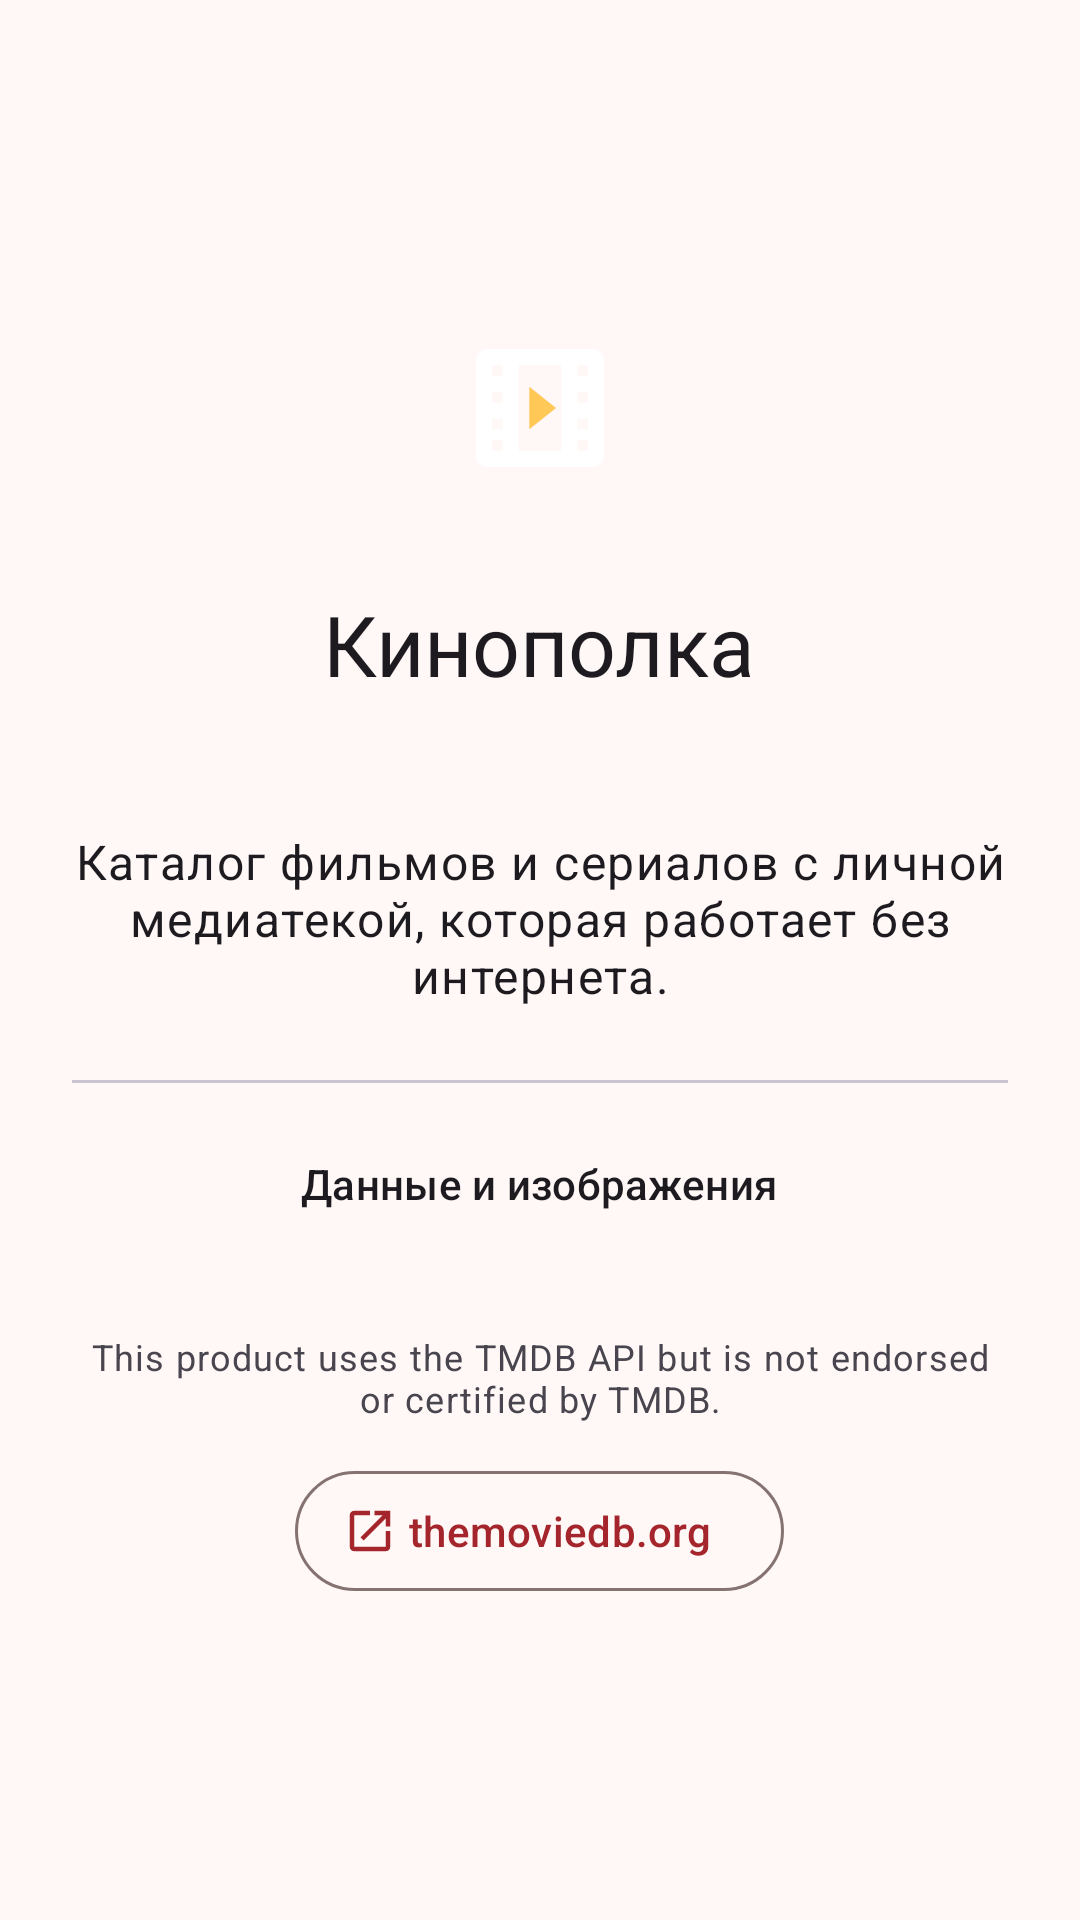

Here is an Android app screen rendered from its layout file. Give the layout XML and the strings, colors and styles it references.
<!-- AndroidManifest.xml: application theme Theme.Kinopolka -->
<!-- res/layout/fragment_about.xml -->
<?xml version="1.0" encoding="utf-8"?>
<LinearLayout xmlns:android="http://schemas.android.com/apk/res/android"
    xmlns:app="http://schemas.android.com/apk/res-auto"
    android:layout_width="match_parent"
    android:layout_height="match_parent"
    android:orientation="vertical">

    <com.google.android.material.appbar.MaterialToolbar
        android:id="@+id/toolbar"
        style="@style/Widget.Kinopolka.Toolbar"
        android:title="@string/about_title"
        app:navigationContentDescription="@string/action_back"
        app:navigationIcon="@drawable/ic_arrow_back" />

    <ScrollView
        android:layout_width="match_parent"
        android:layout_height="match_parent">

        <LinearLayout
            android:layout_width="match_parent"
            android:layout_height="wrap_content"
            android:gravity="center_horizontal"
            android:orientation="vertical"
            android:padding="24dp">

            <FrameLayout
                android:id="@+id/app_logo"
                android:layout_width="96dp"
                android:layout_height="96dp"
                android:background="@drawable/bg_app_logo"
                android:importantForAccessibility="noHideDescendants">

                <ImageView
                    android:layout_width="match_parent"
                    android:layout_height="match_parent"
                    android:importantForAccessibility="no"
                    android:src="@drawable/ic_launcher_foreground" />
            </FrameLayout>

            <TextView
                android:layout_width="wrap_content"
                android:layout_height="wrap_content"
                android:layout_marginTop="12dp"
                android:text="@string/app_name"
                android:textAppearance="?attr/textAppearanceHeadlineMedium" />

            <TextView
                android:id="@+id/version"
                android:layout_width="wrap_content"
                android:layout_height="wrap_content"
                android:layout_marginTop="12dp"
                android:textAppearance="?attr/textAppearanceBodyMedium"
                android:textColor="?attr/colorOnSurfaceVariant" />

            <TextView
                android:layout_width="wrap_content"
                android:layout_height="wrap_content"
                android:layout_marginTop="12dp"
                android:gravity="center"
                android:text="@string/about_description"
                android:textAppearance="?attr/textAppearanceBodyLarge" />

            <com.google.android.material.divider.MaterialDivider
                android:layout_width="match_parent"
                android:layout_height="wrap_content"
                android:layout_marginVertical="24dp" />

            <TextView
                android:layout_width="wrap_content"
                android:layout_height="wrap_content"
                android:text="@string/about_data_source"
                android:textAppearance="?attr/textAppearanceTitleSmall" />

            <ImageView
                android:id="@+id/tmdb_logo"
                android:layout_width="160dp"
                android:layout_height="16dp"
                android:layout_marginTop="12dp"
                android:contentDescription="@string/about_tmdb_logo"
                android:src="@drawable/tmdb_logo" />

            <TextView
                android:layout_width="wrap_content"
                android:layout_height="wrap_content"
                android:layout_marginTop="12dp"
                android:gravity="center"
                android:text="@string/about_tmdb_notice"
                android:textAppearance="?attr/textAppearanceBodySmall" />

            <com.google.android.material.button.MaterialButton
                android:id="@+id/tmdb_link"
                style="@style/Widget.Material3.Button.OutlinedButton.Icon"
                android:layout_width="wrap_content"
                android:layout_height="wrap_content"
                android:layout_marginTop="12dp"
                android:text="@string/about_tmdb_link"
                app:icon="@drawable/ic_open_in_new" />
        </LinearLayout>
    </ScrollView>
</LinearLayout>
<!-- resources referenced by this layout -->
<resources>
  <!-- drawable ic_launcher_foreground (drawable) -->
  <?xml version="1.0" encoding="utf-8"?>
  <vector xmlns:android="http://schemas.android.com/apk/res/android"
      android:width="108dp"
      android:height="108dp"
      android:viewportWidth="108"
      android:viewportHeight="108">
      <path
          android:fillColor="#FFFFFFFF"
          android:fillType="evenOdd"
          android:pathData="M34,32h40a4,4 0,0 1,4 4v36a4,4 0,0 1,-4 4h-40a4,4 0,0 1,-4 -4v-36a4,4 0,0 1,4 -4zM36,38v4h4v-4zM36,48v4h4v-4zM36,58v4h4v-4zM36,66v4h4v-4zM68,38v4h4v-4zM68,48v4h4v-4zM68,58v4h4v-4zM68,66v4h4v-4zM46,38v32h16v-32z" />
      <path
          android:fillColor="#FFFFC857"
          android:pathData="M50,46l10,8 -10,8z" />
  </vector>
  <!-- drawable ic_open_in_new (drawable) -->
  <?xml version="1.0" encoding="utf-8"?>
  <vector xmlns:android="http://schemas.android.com/apk/res/android"
      android:width="24dp"
      android:height="24dp"
      android:viewportWidth="24"
      android:viewportHeight="24"
      android:autoMirrored="true">
      <path
          android:fillColor="@android:color/white"
          android:pathData="M19,19H5V5h7V3H5c-1.11,0 -2,0.9 -2,2v14c0,1.1 0.89,2 2,2h14c1.1,0 2,-0.9 2,-2v-7h-2v7zM14,3v2h3.59l-9.83,9.83 1.41,1.41L19,6.41V10h2V3h-7z" />
  </vector>
  <string name="about_data_source">Данные и изображения</string>
  <string name="about_description">Каталог фильмов и сериалов с личной медиатекой, которая работает без интернета.</string>
  <string name="about_title">О приложении</string>
  <string name="about_tmdb_link">themoviedb.org</string>
  <string name="about_tmdb_logo">Логотип TMDB</string>
  <string name="about_tmdb_notice" translatable="false">This product uses the TMDB API but is not endorsed or certified by TMDB.</string>
  <string name="action_back">Назад</string>
  <string name="app_name">Кинополка</string>
  <style name="Widget.Kinopolka.Toolbar" parent="Widget.Material3.Toolbar">
          <item name="android:layout_width">match_parent</item>
          <item name="android:layout_height">?attr/actionBarSize</item>
      </style>
  <color name="brand_primary">#FFA4262C</color>
  <color name="brand_on_primary">#FFFFFFFF</color>
  <color name="brand_primary_container">#FFFFDAD7</color>
  <color name="brand_on_primary_container">#FF410006</color>
  <color name="brand_secondary">#FF775653</color>
  <color name="brand_on_secondary">#FFFFFFFF</color>
  <color name="brand_secondary_container">#FFFFDAD7</color>
  <color name="brand_on_secondary_container">#FF2C1513</color>
  <color name="brand_tertiary">#FF745B0C</color>
  <color name="brand_on_tertiary">#FFFFFFFF</color>
  <color name="brand_tertiary_container">#FFFFE08C</color>
  <color name="brand_on_tertiary_container">#FF241A00</color>
  <color name="brand_background">#FFFFF8F7</color>
  <color name="brand_on_background">#FF231918</color>
  <color name="brand_surface_variant">#FFF5DDDB</color>
  <color name="brand_on_surface_variant">#FF534342</color>
  <color name="brand_outline">#FF857371</color>
  <color name="brand_error">#FFBA1A1A</color>
  <color name="brand_on_error">#FFFFFFFF</color>
  <color name="brand_error_container">#FFFFDAD6</color>
  <color name="brand_on_error_container">#FF410002</color>
  <color name="window_background">@color/brand_background</color>
</resources>
